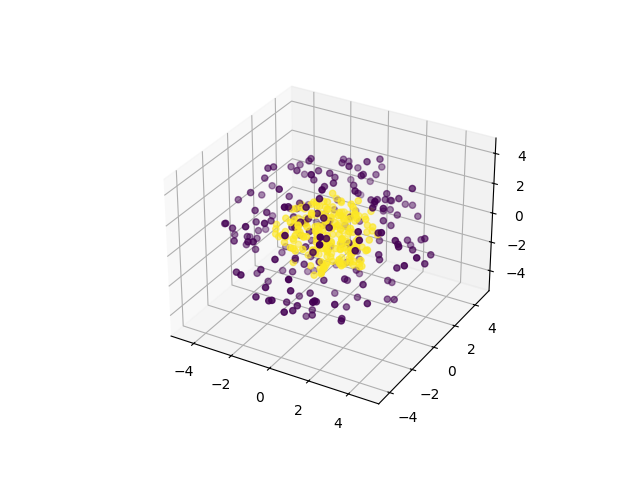

The table this chart was drawn from, first rows:
0, 1, 2, 3, 4, class
4.462, -0.7914, -0.5297, -1.156, -1.327, 0
-3.551, 1.218, -0.2626, 0.9386, 2.82, 0
4.066, 1.585, -1.789, -0.1412, 0.02547, 0
-1.764, -2.639, 3.533, 0.02902, -0.8267, 0
2.631, 1.284, 1.452, 3.108, 0.8972, 0
-3.494, -2.475, 1.475, -1.003, -1.652, 0
-1.625, -1.919, 0.423, 3.568, 1.984, 0
1.074, -3.701, 1.995, 2.21, -0.02146, 0
1.911, -1.042, -3.974, 1.668, 0.8807, 0
-1.307, 1.162, -4.422, -0.8455, -0.9916, 0
0.1299, -0.4401, 0.3083, -4.179, -2.071, 0
3.975, -0.1238, 0.05322, 2.192, 1.999, 0
-0.01694, -2.965, -3.09, -1.17, -1.284, 0
-1.895, 2.146, 3.427, 0.03184, 0.9495, 0
1.287, 1.765, 1.82, -1.821, -3.613, 0
0.9336, 1.085, 2.662, 0.784, -3.828, 0
-1.517, 2.233, -0.6224, 2.304, 3.195, 0
2.416, -3.781, -0.7537, -1.074, 1.355, 0
-2.35, -2.615, 2.334, -1.325, 2.03, 0
0.4816, 4.32, -1.077, 0.3026, -2.011, 0
-0.009116, 4.143, 1.043, 0.7671, -2.453, 0
-3.803, 2.233, -1.698, 0.3878, 1.324, 0
-0.8358, 2.779, 0.5195, 2.235, 2.858, 0
-0.08248, 1.127, -1.374, -3.823, -1.985, 0
-0.6343, 1.079, -0.01375, -1.329, -4.125, 0
3.468, 1.403, 0.45, 1.9, 1.788, 0
1.686, 2.656, 0.9137, 3.428, -0.2292, 0
1.36, 0.4345, 4.343, -0.7877, 0.2019, 0
2.42, -0.4982, 2.501, 1.083, -2.818, 0
3.259, 0.3579, -1.568, 1.404, 2.289, 0
2.14, 0.1672, 0.4024, -2.012, -3.811, 0
1.1, 2.999, -1.681, -2.547, 1.904, 0
2.407, -2.702, -1.584, 1.72, -1.972, 0
2.758, 0.5966, 0.1819, -2.905, -2.617, 0
4.537, -1.115, -0.5112, -0.7151, 0.59, 0
1.985, 1.633, -3.446, 0.2448, 2.476, 0
-4.259, 1.243, -0.8483, -1.384, -0.8851, 0
-2.932, -1.494, 2.427, -1.73, 1.1, 0
-0.219, -1.384, -3.879, 0.901, -1.589, 0
-0.2451, 0.04013, -4.502, -1.494, 0.1544, 0
-0.7672, 0.3155, 2.621, 3.591, -0.07288, 0
0.3059, -3.096, -1.683, -2.919, -0.9091, 0
2.897, 1.354, 1.572, 2.538, 1.756, 0
2.006, 1.469, 3.273, -0.9483, 2.069, 0
-2.652, -2.299, -1.289, 3.041, -0.01233, 0
-0.8498, -4.007, 2.509, 0.138, 1.041, 0
-0.2528, 0.7782, -1.052, 4.759, -0.6806, 0
-2.199, -0.2405, 1.777, 3.932, 0.2219, 0
-0.9473, -2.082, -2.427, 3.022, -1.954, 0
0.5485, 2.323, -0.7093, -3.822, -1.979, 0
1.034, -0.9303, 1.689, -4.058, -0.9397, 0
-0.191, -3.188, -3.407, -1.339, -0.4173, 0
0.2396, -3.543, -0.6147, 0.7472, 2.59, 0
-0.9818, 2.8, -3.12, -1.092, 1.28, 0
2.227, -2.784, -2.804, 1.305, -0.01594, 0
-0.07233, 1.452, -1.082, 3.205, 2.722, 0
-0.9087, 4.516, 0.379, -1.881, 0.3147, 0
-2.981, 2.715, -0.1282, -0.6719, 1.898, 0
1.904, -0.3161, 1.571, -3.224, 2.664, 0
3.367, 0.5012, -2.391, -1.264, 1.526, 0
... 340 more rows
